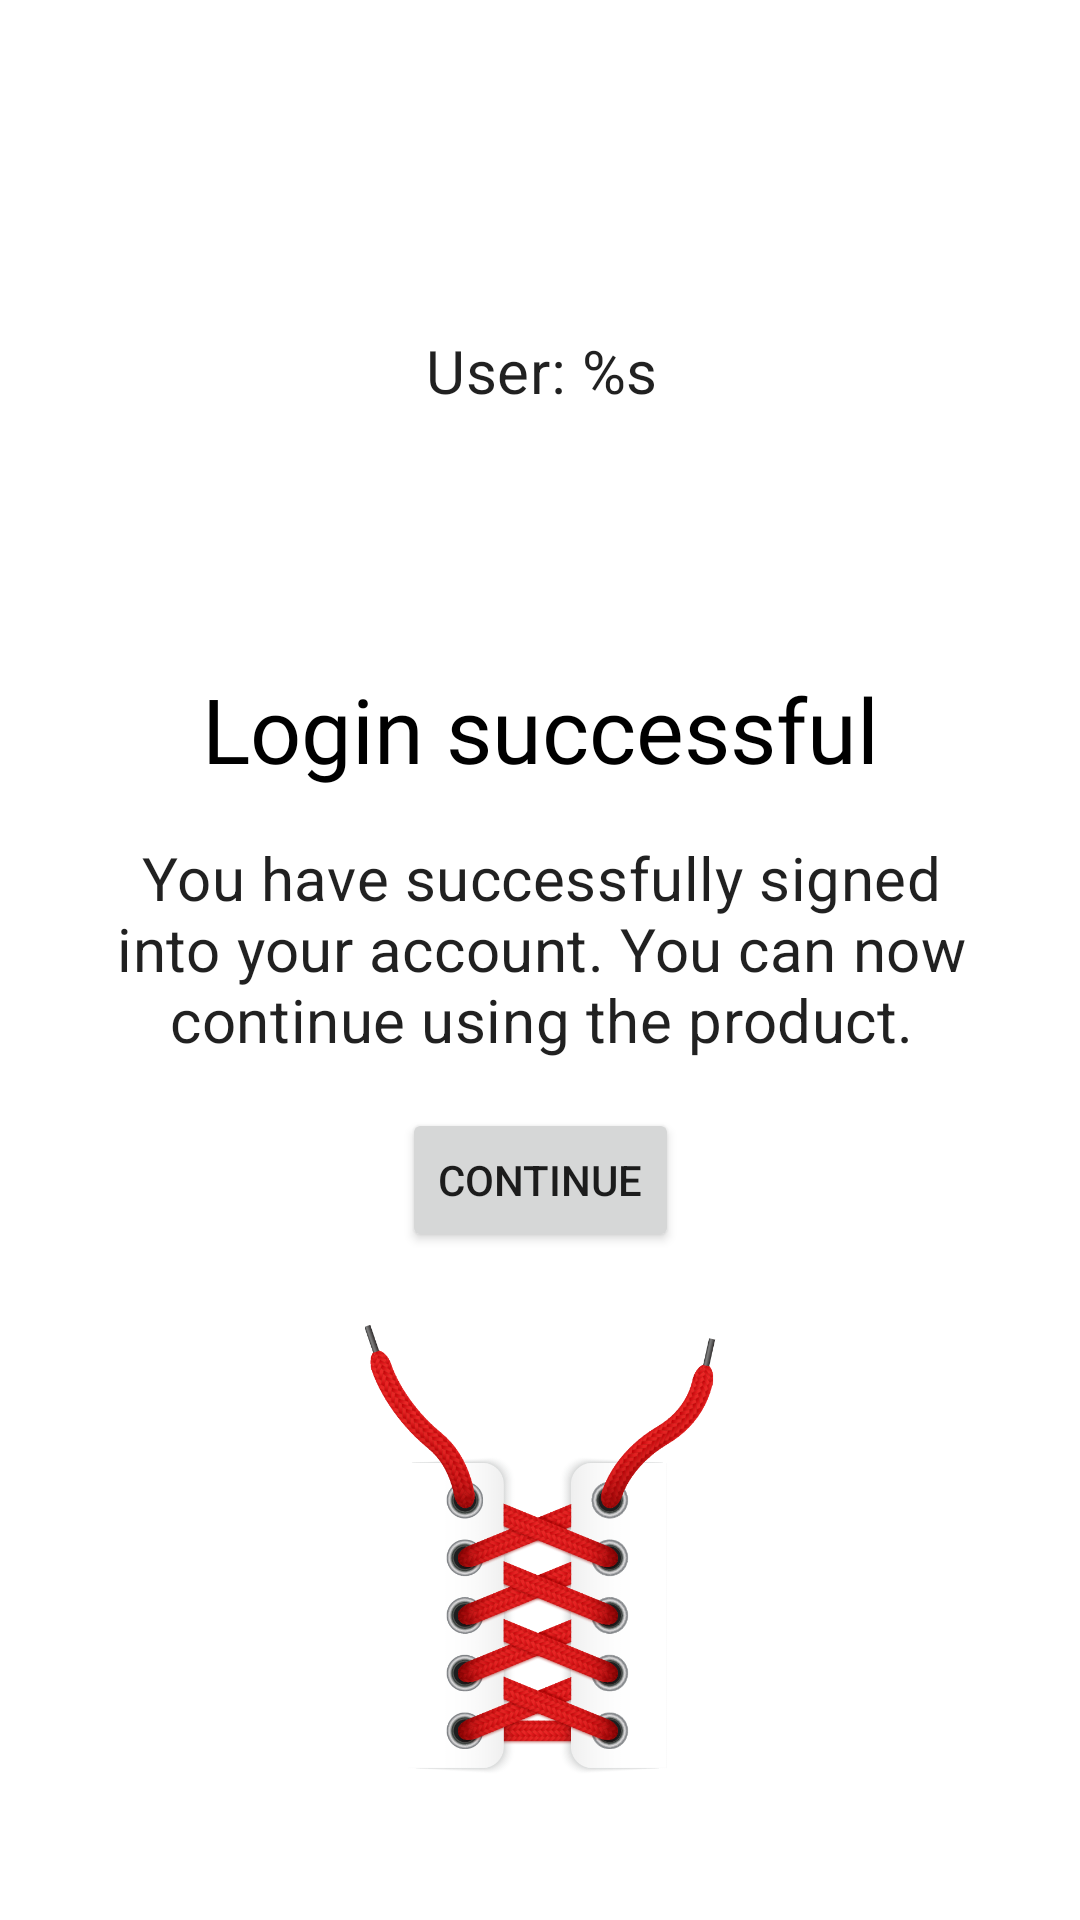

Layout XML and referenced resources for this Android screen:
<!-- AndroidManifest.xml: application theme AppTheme.NoActionBar -->
<!-- res/layout/fragment_welcome.xml -->
<?xml version="1.0" encoding="utf-8"?>
<layout xmlns:android="http://schemas.android.com/apk/res/android"
    xmlns:app="http://schemas.android.com/apk/res-auto"
    xmlns:tools="http://schemas.android.com/tools">

    <data>

    </data>

    
    <androidx.constraintlayout.widget.ConstraintLayout
        android:layout_width="match_parent"
        android:layout_height="match_parent"
        android:padding="24dp"
        tools:context=".fragments.WelcomeFragment">

        <TextView
            android:id="@+id/tv_user"
            style="@style/TextAppearance.MaterialComponents.Subtitle1"
            android:layout_width="wrap_content"
            android:layout_height="wrap_content"
            android:layout_marginTop="16dp"
            android:layout_marginBottom="16dp"
            android:fontFamily="@font/actor"
            android:gravity="center"
            android:text="@string/user"
            android:textSize="20sp"
            app:layout_constraintBottom_toTopOf="@+id/tv_login_success"
            app:layout_constraintEnd_toEndOf="@+id/tv_login_success"
            app:layout_constraintStart_toStartOf="@+id/tv_login_success"
            app:layout_constraintTop_toTopOf="parent" />

        <TextView
            android:id="@+id/tv_login_success"
            style="@style/MaterialAlertDialog.Material3.Title.Text"
            android:layout_width="wrap_content"
            android:layout_height="wrap_content"
            android:layout_marginBottom="16dp"
            android:fontFamily="@font/abril_fatface"
            android:text="@string/login_successful"
            android:textSize="30sp"
            app:layout_constraintBottom_toTopOf="@+id/tv_login_subtitle"
            app:layout_constraintEnd_toEndOf="parent"
            app:layout_constraintStart_toStartOf="parent"
            app:layout_constraintTop_toTopOf="parent"
            app:layout_constraintVertical_chainStyle="packed" />

        <TextView
            android:id="@+id/tv_login_subtitle"
            style="@style/TextAppearance.MaterialComponents.Subtitle1"
            android:layout_width="wrap_content"
            android:layout_height="wrap_content"
            android:layout_marginBottom="16dp"
            android:fontFamily="@font/actor"
            android:gravity="center"
            android:text="@string/login_successful_subtitle"
            android:textSize="20sp"
            app:layout_constraintBottom_toTopOf="@+id/btn_continue"
            app:layout_constraintEnd_toEndOf="@+id/tv_login_success"
            app:layout_constraintStart_toStartOf="@+id/tv_login_success"
            app:layout_constraintTop_toBottomOf="@+id/tv_login_success" />

        <Button
            android:id="@+id/btn_continue"
            android:layout_width="wrap_content"
            android:layout_height="wrap_content"
            android:text="@string/continue_txt"
            app:layout_constraintBottom_toBottomOf="parent"
            app:layout_constraintEnd_toEndOf="@+id/tv_login_success"
            app:layout_constraintStart_toStartOf="@+id/tv_login_success"
            app:layout_constraintTop_toBottomOf="@+id/tv_login_subtitle" />

        <ImageView
            android:layout_width="150dp"
            android:layout_height="150dp"
            android:layout_marginTop="16dp"
            android:layout_marginBottom="16dp"
            android:contentDescription="@string/login_successful"
            android:src="@drawable/laces2"
            app:layout_constraintBottom_toBottomOf="parent"
            app:layout_constraintEnd_toEndOf="parent"
            app:layout_constraintStart_toStartOf="parent"
            app:layout_constraintTop_toBottomOf="@+id/btn_continue" />

    </androidx.constraintlayout.widget.ConstraintLayout>
</layout>
<!-- resources referenced by this layout -->
<resources>
  <!-- drawable laces2: png bitmap (drawable, 245193 bytes) -->
  <string name="continue_txt">Continue</string>
  <string name="login_successful">Login successful</string>
  <string name="login_successful_subtitle">You have successfully signed into your account. You can now continue using the product.</string>
  <string name="user">User: %s</string>
  <style name="AppTheme.NoActionBar">
          <item name="windowActionBar">false</item>
          <item name="windowNoTitle">true</item>
      </style>
</resources>
